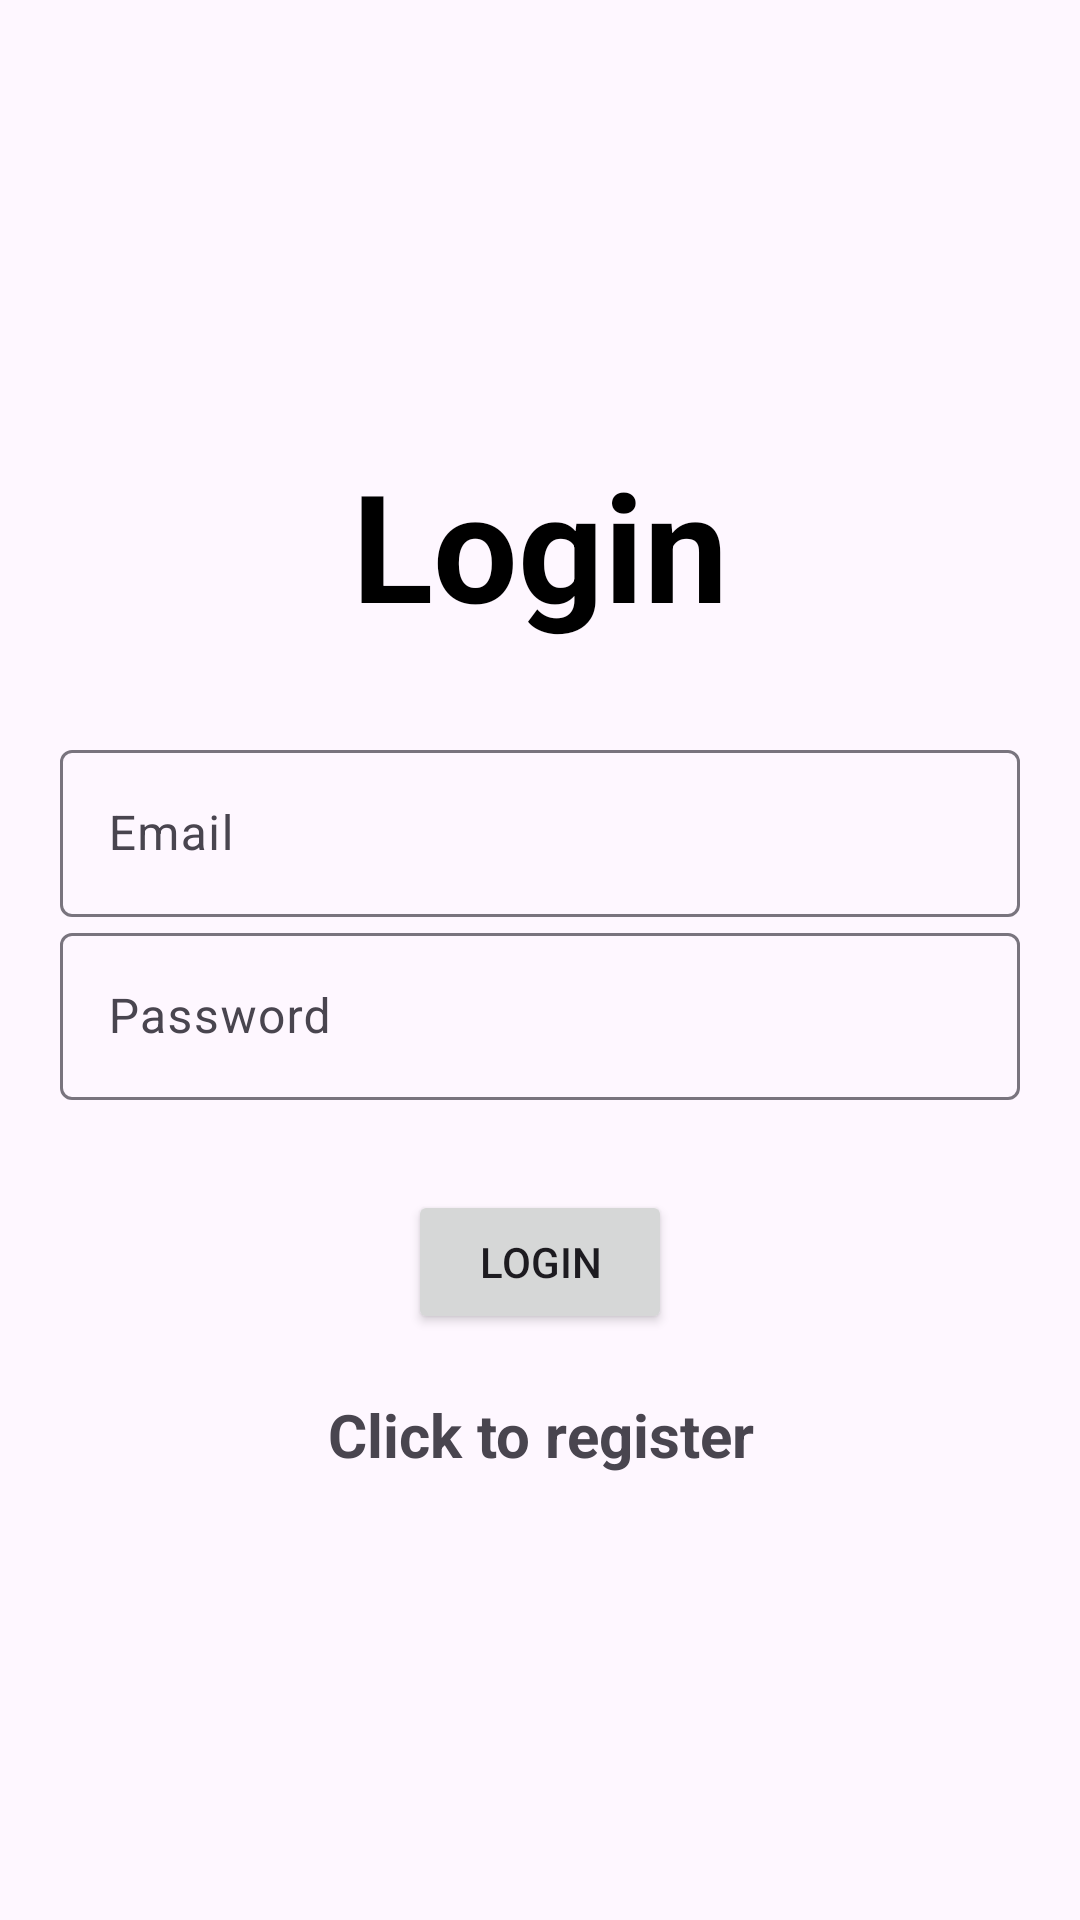

Android layout source for this screen:
<!-- AndroidManifest.xml: activity theme Theme.Material3.Light.NoActionBar -->
<!-- res/layout/activity_login.xml -->
<?xml version="1.0" encoding="utf-8"?>
<LinearLayout xmlns:android="http://schemas.android.com/apk/res/android"
    xmlns:app="http://schemas.android.com/apk/res-auto"
    xmlns:tools="http://schemas.android.com/tools"
    android:layout_width="match_parent"
    android:layout_height="match_parent"
    android:orientation="vertical"
    android:gravity="center"
    android:padding="20dp"
    tools:context=".LoginActivity">

    <TextView
        android:text="@string/login"
        android:gravity="center"
        android:textSize="50dp"
        android:textStyle="bold"
        android:textColor="@color/black"
        android:layout_width="match_parent"
        android:layout_height="wrap_content"
        android:layout_marginBottom="30dp"/>
    <com.google.android.material.textfield.TextInputLayout
        android:layout_width="match_parent"
        android:layout_height="wrap_content">
        <com.google.android.material.textfield.TextInputEditText
            android:id="@+id/email"
            android:hint="@string/email"
            android:layout_width="match_parent"
            android:layout_height="wrap_content">
        </com.google.android.material.textfield.TextInputEditText>

    </com.google.android.material.textfield.TextInputLayout>
    <com.google.android.material.textfield.TextInputLayout
        android:layout_width="match_parent"
        android:layout_height="wrap_content">
        <com.google.android.material.textfield.TextInputEditText
            android:id="@+id/password"
            android:hint="@string/password"
            android:layout_width="match_parent"
            android:layout_height="wrap_content">
        </com.google.android.material.textfield.TextInputEditText>


    </com.google.android.material.textfield.TextInputLayout>
    <ProgressBar
        android:id="@+id/progressBar"
        android:visibility="gone"
        android:layout_width="wrap_content"
        android:layout_height="wrap_content"/>
    <Button
        android:id="@+id/btn_login"
        android:text="@string/login"
        android:layout_width="wrap_content"
        android:layout_height="wrap_content"
        android:layout_marginTop="30dp"/>
    <TextView
        android:id="@+id/registerNow"
        android:gravity="center"
        android:textStyle="bold"
        android:textSize="20dp"
        android:layout_marginTop="20dp"
        android:text="@string/click_to_register"
        android:layout_width="match_parent"
        android:layout_height="wrap_content"/>

</LinearLayout>
<!-- resources referenced by this layout -->
<resources>
  <string name="click_to_register">Click to register</string>
  <string name="email">Email</string>
  <string name="login">Login</string>
  <string name="password">Password</string>
  <!-- not gathered from this repository: default colours our renderer supplied (Android Studio template values) -->
  <color name="black">#FF000000</color>
</resources>
